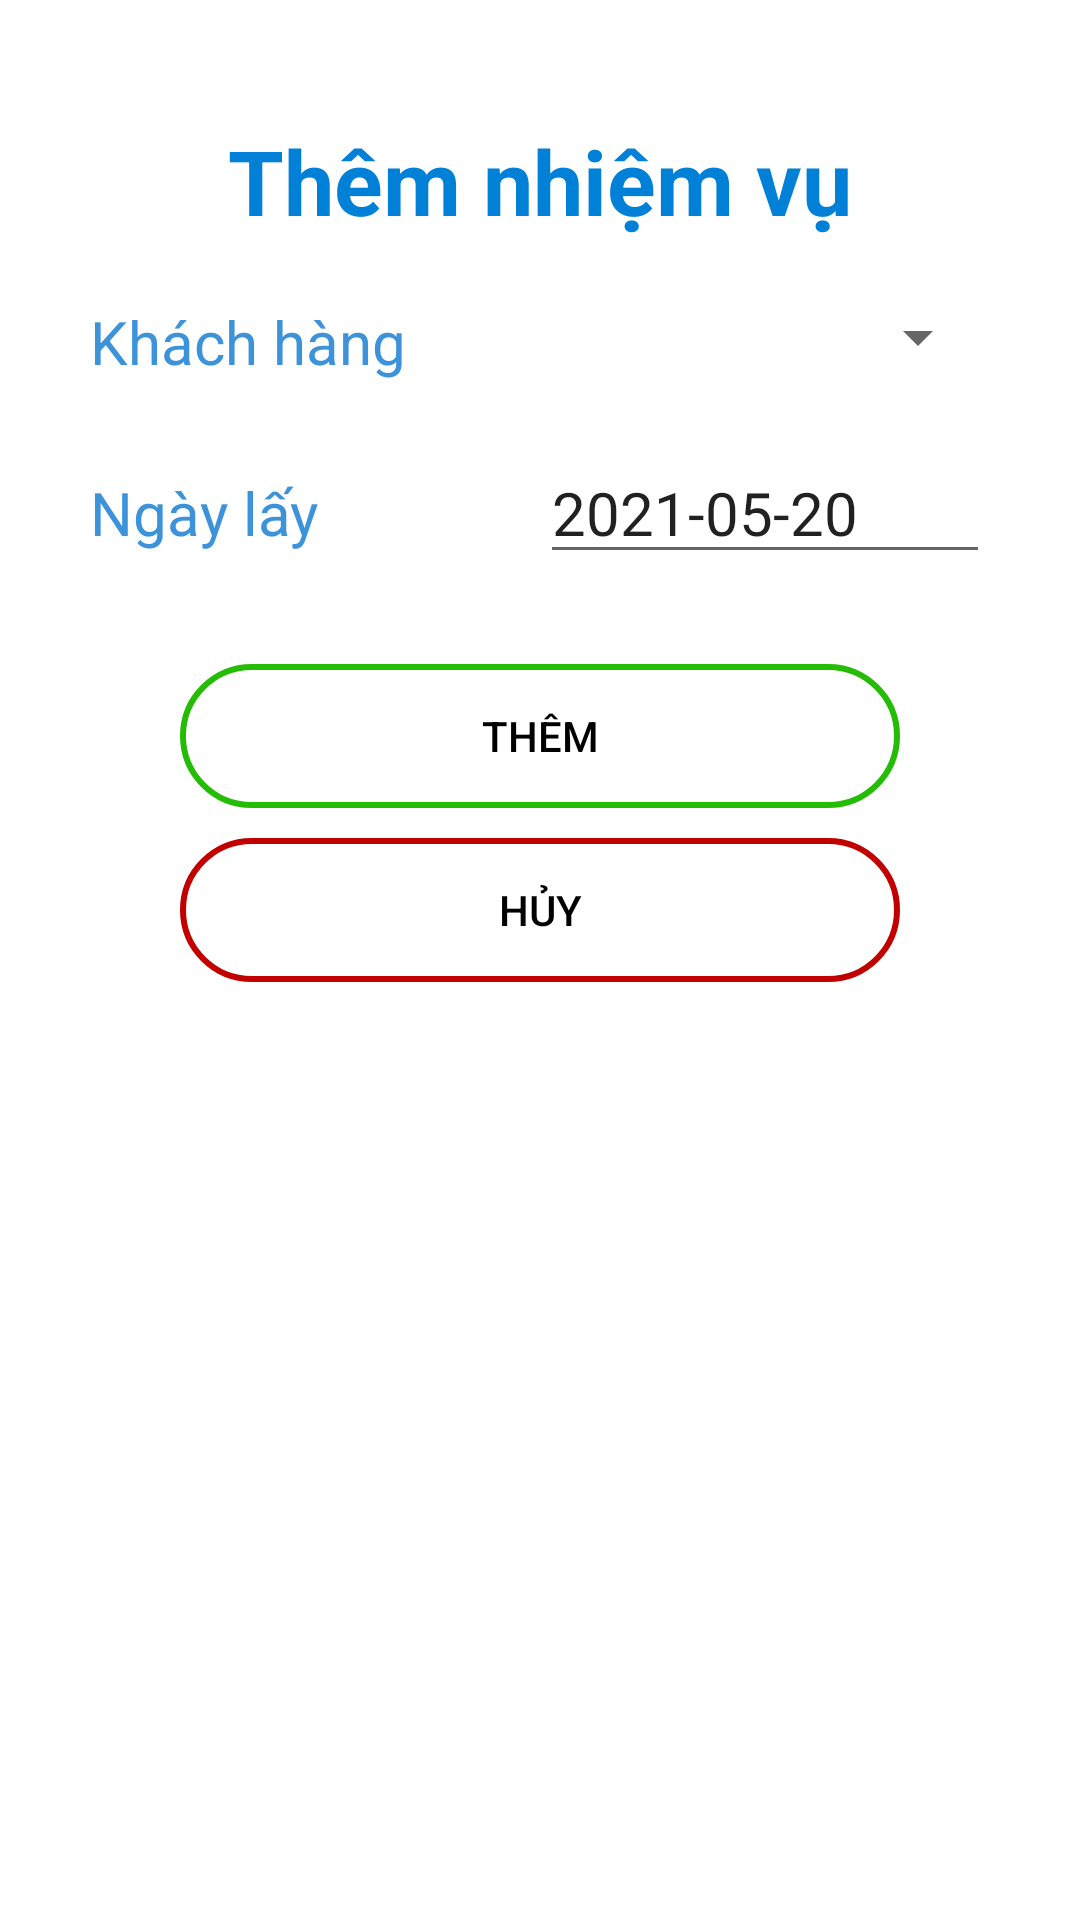

Produce the Android XML layout that renders to this screen, including the resource entries it uses.
<!-- AndroidManifest.xml: application theme Theme.DoAnCuoiKy -->
<!-- res/layout/activity_man_hinh_them_nhiem_vu.xml -->
<?xml version="1.0" encoding="utf-8"?>
<LinearLayout xmlns:android="http://schemas.android.com/apk/res/android"
    xmlns:app="http://schemas.android.com/apk/res-auto"
    xmlns:tools="http://schemas.android.com/tools"
    android:id="@+id/layout_themnv"
    android:layout_width="match_parent"
    android:layout_height="match_parent"
    android:background="#FFFFFF"
    android:gravity="top"
    android:orientation="vertical"
    android:paddingTop="40dp"
    tools:context=".activity.ManHinhThemNhiemVu">

    <TextView
        android:id="@+id/tvTieuDeThemNhiemVu"
        android:layout_width="match_parent"
        android:layout_height="wrap_content"
        android:gravity="center_horizontal"
        android:text="Thêm nhiệm vụ"
        android:textColor="#0080D6"
        android:textSize="30dp"
        android:textStyle="bold" />

    <LinearLayout
        android:layout_width="match_parent"
        android:layout_height="wrap_content"
        android:layout_marginLeft="30dp"
        android:layout_marginTop="20dp"
        android:layout_marginRight="30dp"
        android:orientation="horizontal">

        <TextView
            android:layout_width="150dp"
            android:layout_height="wrap_content"
            android:text="Khách hàng"
            android:textColor="@color/colorBlue"
            android:textSize="20dp" />

        <Spinner
            android:id="@+id/spnKH"
            android:layout_width="match_parent"
            android:layout_height="wrap_content" />

    </LinearLayout>

    <LinearLayout
        android:layout_width="match_parent"
        android:layout_height="wrap_content"
        android:layout_marginLeft="30dp"
        android:layout_marginTop="20dp"
        android:layout_marginRight="30dp"
        android:orientation="horizontal">

        <TextView
            android:layout_width="150dp"
            android:layout_height="wrap_content"
            android:text="Ngày lấy"
            android:textColor="@color/colorBlue"
            android:textSize="20dp" />

        <EditText
            android:id="@+id/etPickup"
            android:layout_width="match_parent"
            android:layout_height="wrap_content"
            android:inputType="date"
            android:text="2021-05-20"
            android:textSize="20dp" />

    </LinearLayout>

    
    
    
    
    
    
    

    
    
    
    
    
    

    
    
    
    
    
    

    

    
    
    
    
    
    
    
    
    

    
    
    
    
    
    
    
    

    
    
    
    
    
    
    
    

    <Button
        android:id="@+id/btnThem"
        android:layout_width="match_parent"
        android:layout_height="wrap_content"
        android:layout_gravity="center"
        android:layout_marginLeft="60dp"
        android:layout_marginTop="30dp"
        android:layout_marginRight="60dp"
        android:background="@drawable/btngreen"
        android:text="Thêm"
        android:textColor="@color/black"
        app:backgroundTint="@null" />

    <Button
        android:id="@+id/btnHuy"
        android:layout_width="match_parent"
        android:layout_height="wrap_content"
        android:layout_gravity="center"
        android:layout_marginLeft="60dp"
        android:layout_marginTop="10dp"
        android:layout_marginRight="60dp"
        android:background="@drawable/btnred"
        android:text="Hủy"
        android:textColor="@color/black"
        app:backgroundTint="@null" />

</LinearLayout>
<!-- resources referenced by this layout -->
<resources>
  <color name="black">#FF000000</color>
  <color name="colorBlue">#3d93d9</color>
  <!-- drawable btngreen (drawable) -->
  <?xml version="1.0" encoding="utf-8"?>
  <shape xmlns:android="http://schemas.android.com/apk/res/android">
  <solid android:color="#00000000" />
      <stroke android:color="#24BC05" android:width="2dp"/>
      <corners android:radius="@android:dimen/app_icon_size"/>
  </shape>
  <!-- drawable btnred (drawable) -->
  <?xml version="1.0" encoding="utf-8"?>
  <shape xmlns:android="http://schemas.android.com/apk/res/android">
  <solid android:color="#00000000" />
      <stroke android:color="#C10000" android:width="2dp"/>
      <corners android:radius="@android:dimen/app_icon_size"/>
  </shape>
  <style name="Theme.DoAnCuoiKy" parent="Theme.MaterialComponents.DayNight.DarkActionBar">
          
          <item name="colorPrimary">@color/purple_500</item>
          <item name="colorPrimaryVariant">@color/purple_700</item>
          <item name="colorOnPrimary">@color/white</item>
          
          <item name="colorSecondary">@color/teal_200</item>
          <item name="colorSecondaryVariant">@color/teal_700</item>
          <item name="colorOnSecondary">@color/black</item>
          
          <item name="android:statusBarColor" tools:targetApi="l">?attr/colorPrimaryVariant</item>
          
      </style>
  <color name="purple_500">#FF6200EE</color>
  <color name="purple_700">#FF3700B3</color>
  <color name="white">#FFFFFFFF</color>
  <color name="teal_200">#FF03DAC5</color>
  <color name="teal_700">#FF018786</color>
</resources>
